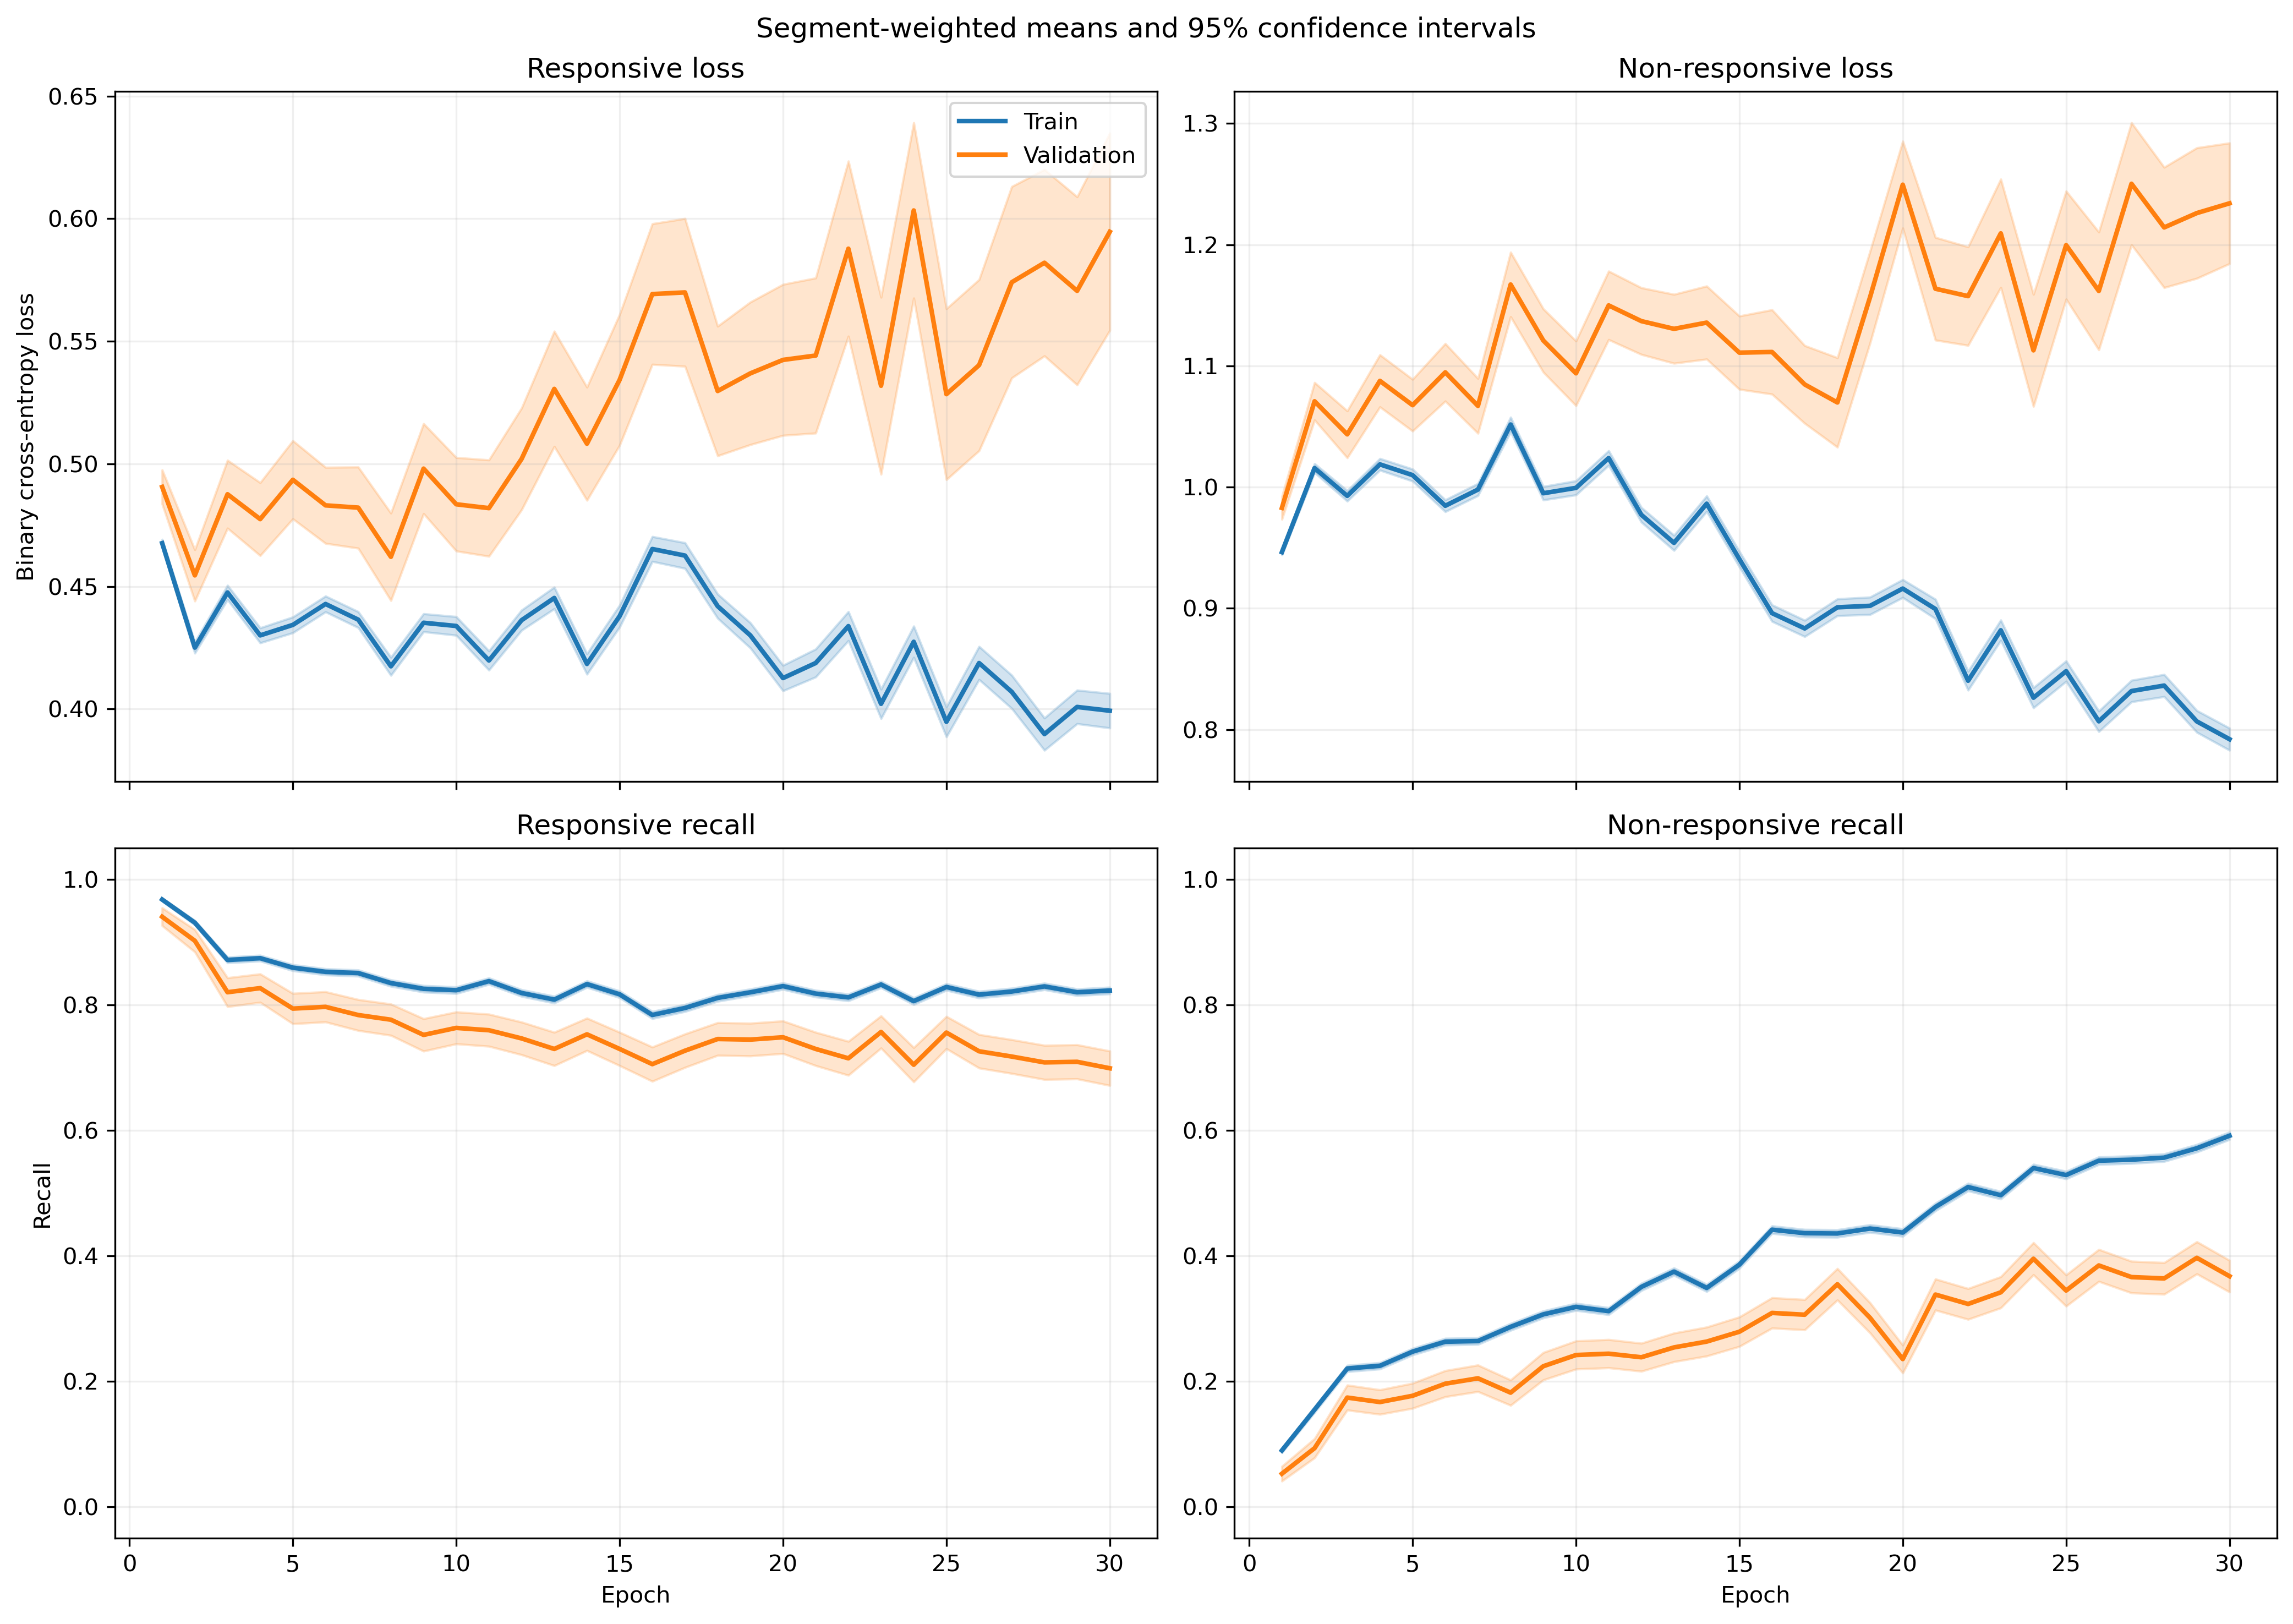

The data file committed next to this chart (first rows):
fold, epoch, split, r_loss, r_loss_count, r_loss_sum, r_loss_sum_sq, r_recall, r_recall_count, r_recall_sum, r_recall_sum_sq, nr_loss, nr_loss_count, nr_loss_sum, nr_loss_sum_sq, nr_recall, nr_recall_count, nr_recall_sum, nr_recall_sum_sq
1, 1, train, 0.4857, 1063, 516.3, 262.5, 0.9605, 1063, 1021, 1021, 0.9163, 1401, 1284, 1216, 0.08637, 1401, 121.0, 121.0
1, 1, validation, 0.477, 10, 4.77, 2.32, 1.0, 10, 10.0, 10.0, , 0, 0.0, 0.0, , 0, 0.0, 0.0
1, 2, train, 0.4316, 1063, 458.8, 230.4, 0.9191, 1063, 977.0, 977.0, 1.001, 1401, 1402, 1554, 0.1877, 1401, 263.0, 263.0
1, 2, validation, 0.3955, 10, 3.955, 1.733, 0.9, 10, 9.0, 9.0, , 0, 0.0, 0.0, , 0, 0.0, 0.0
1, 3, train, 0.4761, 1063, 506.1, 278.7, 0.8702, 1063, 925.0, 925.0, 0.9289, 1401, 1301, 1343, 0.2405, 1401, 337.0, 337.0
1, 3, validation, 0.449, 10, 4.49, 2.199, 0.9, 10, 9.0, 9.0, , 0, 0.0, 0.0, , 0, 0.0, 0.0
1, 4, train, 0.4666, 1063, 496, 274.6, 0.8589, 1063, 913.0, 913.0, 0.9476, 1401, 1328, 1410, 0.242, 1401, 339.0, 339.0
1, 4, validation, 0.4479, 10, 4.479, 2.178, 0.9, 10, 9.0, 9.0, , 0, 0.0, 0.0, , 0, 0.0, 0.0
1, 5, train, 0.4299, 1063, 457, 251.2, 0.8702, 1063, 925.0, 925.0, 1.001, 1401, 1403, 1643, 0.2641, 1401, 370.0, 370.0
1, 5, validation, 0.4648, 10, 4.648, 2.448, 0.9, 10, 9.0, 9.0, , 0, 0.0, 0.0, , 0, 0.0, 0.0
1, 6, train, 0.4576, 1063, 486.5, 268.9, 0.8476, 1063, 901.0, 901.0, 0.9362, 1401, 1312, 1391, 0.2691, 1401, 377.0, 377.0
1, 6, validation, 0.4899, 10, 4.899, 2.645, 0.9, 10, 9.0, 9.0, , 0, 0.0, 0.0, , 0, 0.0, 0.0
1, 7, train, 0.4202, 1063, 446.6, 249.4, 0.8438, 1063, 897.0, 897.0, 1.021, 1401, 1430, 1726, 0.2762, 1401, 387.0, 387.0
1, 7, validation, 0.4577, 10, 4.577, 2.508, 0.9, 10, 9.0, 9.0, , 0, 0.0, 0.0, , 0, 0.0, 0.0
1, 8, train, 0.4995, 1063, 530.9, 375.9, 0.6952, 1063, 739.0, 739.0, 0.902, 1401, 1264, 1509, 0.4582, 1401, 642.0, 642.0
1, 8, validation, 0.5359, 10, 5.359, 3.595, 0.7, 10, 7.0, 7.0, , 0, 0.0, 0.0, , 0, 0.0, 0.0
1, 9, train, 0.4876, 1063, 518.4, 331.6, 0.7705, 1063, 819.0, 819.0, 0.8765, 1401, 1228, 1310, 0.4026, 1401, 564.0, 564.0
1, 9, validation, 0.5737, 10, 5.737, 3.867, 0.6, 10, 6.0, 6.0, , 0, 0.0, 0.0, , 0, 0.0, 0.0
1, 10, train, 0.5069, 1063, 538.9, 395.6, 0.699, 1063, 743.0, 743.0, 0.8641, 1401, 1211, 1423, 0.5061, 1401, 709.0, 709.0
1, 10, validation, 0.6308, 10, 6.308, 5.282, 0.6, 10, 6.0, 6.0, , 0, 0.0, 0.0, , 0, 0.0, 0.0
1, 11, train, 0.4835, 1063, 514, 375.4, 0.7601, 1063, 808.0, 808.0, 0.8805, 1401, 1234, 1455, 0.459, 1401, 643.0, 643.0
1, 11, validation, 0.677, 10, 6.77, 5.947, 0.6, 10, 6.0, 6.0, , 0, 0.0, 0.0, , 0, 0.0, 0.0
1, 12, train, 0.4797, 1063, 509.9, 389.3, 0.7705, 1063, 819.0, 819.0, 0.888, 1401, 1244, 1499, 0.4368, 1401, 612.0, 612.0
1, 12, validation, 0.6573, 10, 6.573, 6.107, 0.6, 10, 6.0, 6.0, , 0, 0.0, 0.0, , 0, 0.0, 0.0
1, 13, train, 0.5186, 1063, 551.3, 508.7, 0.7507, 1063, 798.0, 798.0, 0.8331, 1401, 1167, 1477, 0.5011, 1401, 702.0, 702.0
1, 13, validation, 0.6177, 10, 6.177, 5.646, 0.7, 10, 7.0, 7.0, , 0, 0.0, 0.0, , 0, 0.0, 0.0
1, 14, train, 0.4384, 1063, 466, 363.3, 0.8119, 1063, 863.0, 863.0, 0.9089, 1401, 1273, 1676, 0.4497, 1401, 630.0, 630.0
1, 14, validation, 0.5078, 10, 5.078, 3.162, 0.8, 10, 8.0, 8.0, , 0, 0.0, 0.0, , 0, 0.0, 0.0
1, 15, train, 0.5354, 1063, 569.2, 536.8, 0.7253, 1063, 771.0, 771.0, 0.7553, 1401, 1058, 1258, 0.5782, 1401, 810.0, 810.0
1, 15, validation, 0.6046, 10, 6.046, 4.936, 0.7, 10, 7.0, 7.0, , 0, 0.0, 0.0, , 0, 0.0, 0.0
1, 16, train, 0.5285, 1063, 561.8, 509.6, 0.7469, 1063, 794.0, 794.0, 0.6605, 1401, 925.3, 939.4, 0.6203, 1401, 869.0, 869.0
1, 16, validation, 0.7956, 10, 7.956, 7.374, 0.4, 10, 4.0, 4.0, , 0, 0.0, 0.0, , 0, 0.0, 0.0
1, 17, train, 0.4658, 1063, 495.2, 478.6, 0.7705, 1063, 819.0, 819.0, 0.7547, 1401, 1057, 1379, 0.5917, 1401, 829.0, 829.0
1, 17, validation, 0.8264, 10, 8.264, 7.56, 0.3, 10, 3.0, 3.0, , 0, 0.0, 0.0, , 0, 0.0, 0.0
1, 18, train, 0.3873, 1063, 411.7, 438.7, 0.842, 1063, 895.0, 895.0, 0.9109, 1401, 1276, 1930, 0.4918, 1401, 689.0, 689.0
1, 18, validation, 0.4331, 10, 4.331, 2.149, 1.0, 10, 10.0, 10.0, , 0, 0.0, 0.0, , 0, 0.0, 0.0
1, 19, train, 0.3852, 1063, 409.5, 402.2, 0.8156, 1063, 867.0, 867.0, 0.8812, 1401, 1235, 1897, 0.5432, 1401, 761.0, 761.0
1, 19, validation, 0.5806, 10, 5.806, 4.367, 0.6, 10, 6.0, 6.0, , 0, 0.0, 0.0, , 0, 0.0, 0.0
1, 20, train, 0.4844, 1063, 514.9, 487.1, 0.7799, 1063, 829.0, 829.0, 0.6695, 1401, 937.9, 1060, 0.6367, 1401, 892.0, 892.0
1, 20, validation, 1.003, 10, 10.03, 11.9, 0.2, 10, 2.0, 2.0, , 0, 0.0, 0.0, , 0, 0.0, 0.0
1, 21, train, 0.4129, 1063, 438.9, 463.8, 0.8354, 1063, 888.0, 888.0, 0.7708, 1401, 1080, 1490, 0.5839, 1401, 818.0, 818.0
1, 21, validation, 0.6111, 10, 6.111, 4.376, 0.6, 10, 6.0, 6.0, , 0, 0.0, 0.0, , 0, 0.0, 0.0
1, 22, train, 0.5093, 1063, 541.4, 790.6, 0.7799, 1063, 829.0, 829.0, 0.6745, 1401, 945, 1508, 0.6767, 1401, 948.0, 948.0
1, 22, validation, 1.131, 10, 11.31, 16.26, 0.3, 10, 3.0, 3.0, , 0, 0.0, 0.0, , 0, 0.0, 0.0
1, 23, train, 0.481, 1063, 511.3, 707.5, 0.7686, 1063, 817.0, 817.0, 0.6864, 1401, 961.7, 1628, 0.6859, 1401, 961.0, 961.0
1, 23, validation, 1.073, 10, 10.73, 13.84, 0.3, 10, 3.0, 3.0, , 0, 0.0, 0.0, , 0, 0.0, 0.0
1, 24, train, 0.3959, 1063, 420.9, 458.3, 0.8278, 1063, 880.0, 880.0, 0.7799, 1401, 1093, 1674, 0.6138, 1401, 860.0, 860.0
1, 24, validation, 0.9826, 10, 9.826, 12.67, 0.3, 10, 3.0, 3.0, , 0, 0.0, 0.0, , 0, 0.0, 0.0
1, 25, train, 0.3851, 1063, 409.3, 442.6, 0.8495, 1063, 903.0, 903.0, 0.7314, 1401, 1025, 1369, 0.6039, 1401, 846.0, 846.0
1, 25, validation, 0.8953, 10, 8.953, 10.39, 0.4, 10, 4.0, 4.0, , 0, 0.0, 0.0, , 0, 0.0, 0.0
1, 26, train, 0.4232, 1063, 449.9, 589.7, 0.8062, 1063, 857.0, 857.0, 0.6854, 1401, 960.2, 1535, 0.6788, 1401, 951.0, 951.0
1, 26, validation, 1.206, 10, 12.06, 19.79, 0.3, 10, 3.0, 3.0, , 0, 0.0, 0.0, , 0, 0.0, 0.0
1, 27, train, 0.2972, 1063, 315.9, 306.9, 0.8777, 1063, 933.0, 933.0, 0.9595, 1401, 1344, 2225, 0.5061, 1401, 709.0, 709.0
1, 27, validation, 0.618, 10, 6.18, 4.87, 0.5, 10, 5.0, 5.0, , 0, 0.0, 0.0, , 0, 0.0, 0.0
1, 28, train, 0.3385, 1063, 359.8, 391.8, 0.8438, 1063, 897.0, 897.0, 0.8506, 1401, 1192, 1975, 0.5867, 1401, 822.0, 822.0
1, 28, validation, 0.4711, 10, 4.711, 4.621, 0.8, 10, 8.0, 8.0, , 0, 0.0, 0.0, , 0, 0.0, 0.0
1, 29, train, 0.3725, 1063, 395.9, 375.8, 0.8344, 1063, 887.0, 887.0, 0.7834, 1401, 1098, 1525, 0.5996, 1401, 840.0, 840.0
1, 29, validation, 0.8836, 10, 8.836, 10.4, 0.4, 10, 4.0, 4.0, , 0, 0.0, 0.0, , 0, 0.0, 0.0
1, 30, train, 0.3918, 1063, 416.5, 478.9, 0.825, 1063, 877.0, 877.0, 0.6933, 1401, 971.3, 1327, 0.6488, 1401, 909.0, 909.0
1, 30, validation, 0.8417, 10, 8.417, 9.808, 0.4, 10, 4.0, 4.0, , 0, 0.0, 0.0, , 0, 0.0, 0.0
... 1,140 more rows
